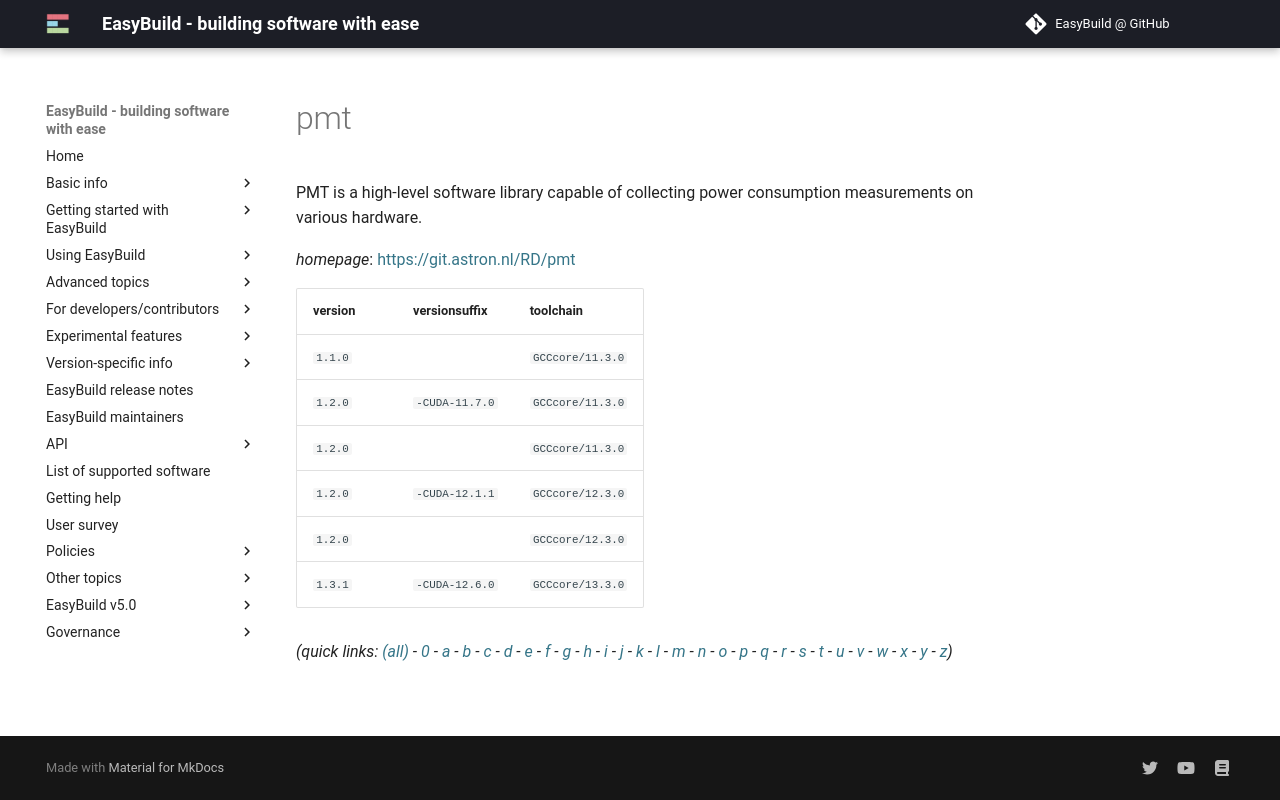

repository: easybuilders/easybuild-docs · page: version-specific/supported-software/p/pmt/index.html · generator: mkdocs

---
search:
  boost: 0.5
---
# pmt

PMT is a high-level software library capable of     collecting power consumption measurements on various hardware.

*homepage*: <https://git.astron.nl/RD/pmt>

version | versionsuffix | toolchain
--------|---------------|----------
``1.1.0`` |  | ``GCCcore/11.3.0``
``1.2.0`` | ``-CUDA-11.7.0`` | ``GCCcore/11.3.0``
``1.2.0`` |  | ``GCCcore/11.3.0``
``1.2.0`` | ``-CUDA-12.1.1`` | ``GCCcore/12.3.0``
``1.2.0`` |  | ``GCCcore/12.3.0``
``1.3.1`` | ``-CUDA-12.6.0`` | ``GCCcore/13.3.0``


*(quick links: [(all)](../index.md) - [0](../0/index.md) - [a](../a/index.md) - [b](../b/index.md) - [c](../c/index.md) - [d](../d/index.md) - [e](../e/index.md) - [f](../f/index.md) - [g](../g/index.md) - [h](../h/index.md) - [i](../i/index.md) - [j](../j/index.md) - [k](../k/index.md) - [l](../l/index.md) - [m](../m/index.md) - [n](../n/index.md) - [o](../o/index.md) - [p](../p/index.md) - [q](../q/index.md) - [r](../r/index.md) - [s](../s/index.md) - [t](../t/index.md) - [u](../u/index.md) - [v](../v/index.md) - [w](../w/index.md) - [x](../x/index.md) - [y](../y/index.md) - [z](../z/index.md))*
